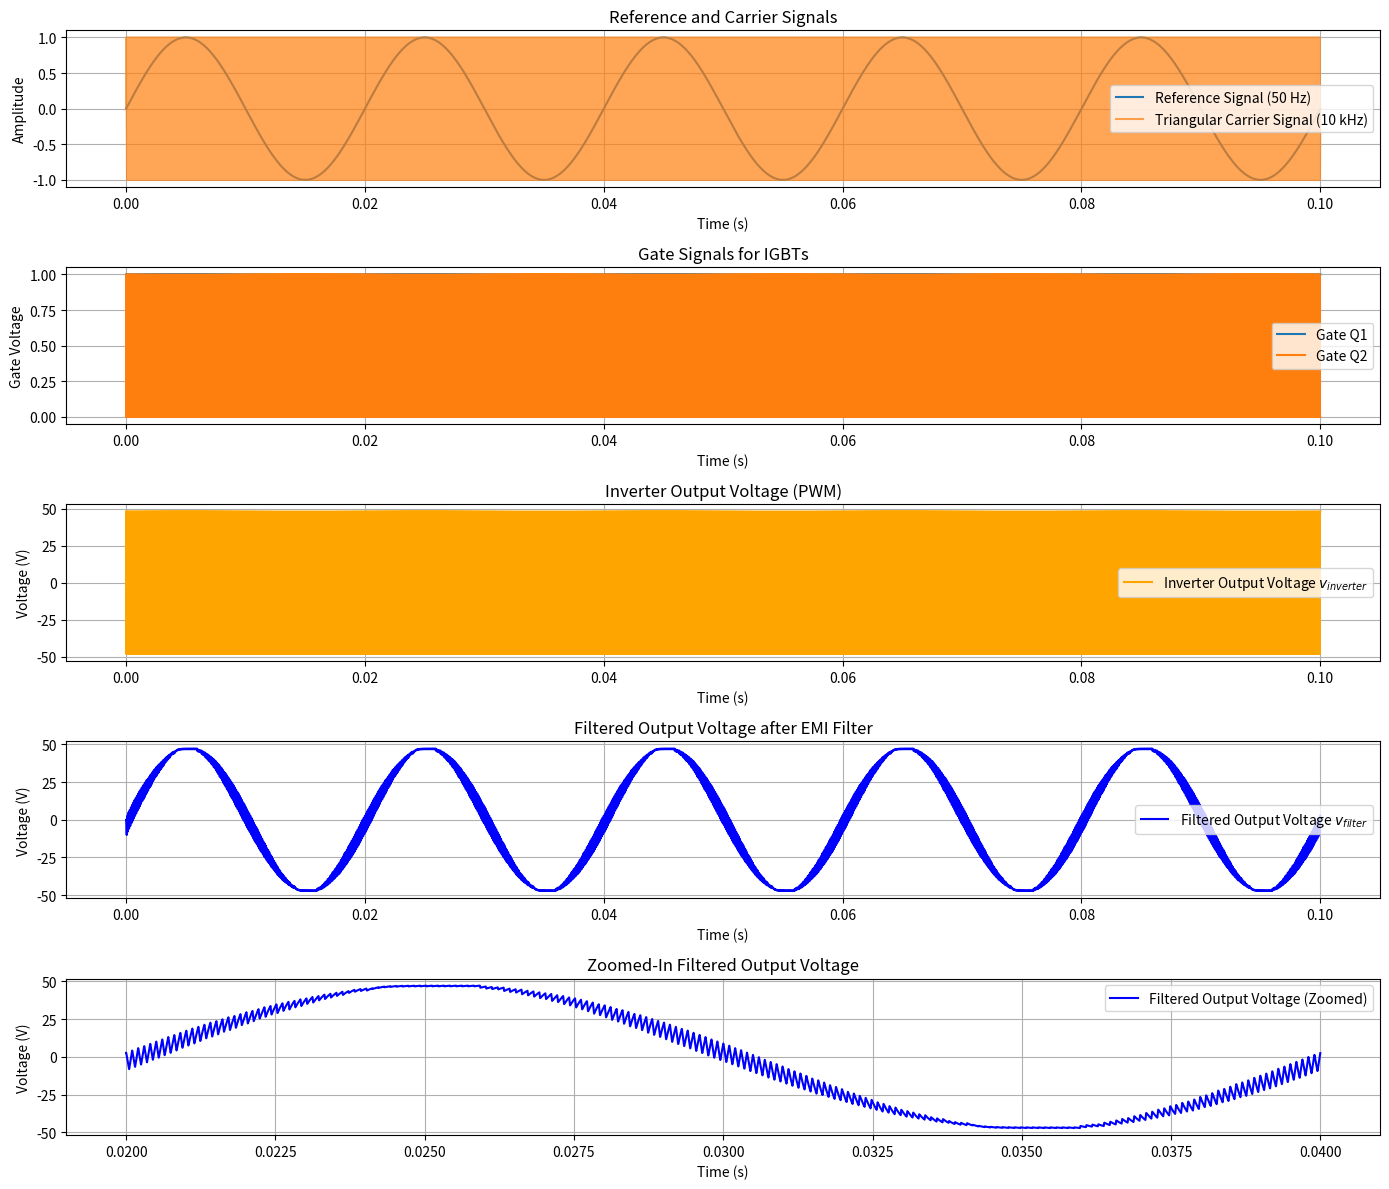

Generate this figure with matplotlib:
import numpy as np
import matplotlib.pyplot as plt

# Inverter Parameters
V_DC = 48           # DC input voltage from the DC-DC converter (V)
f_out = 50          # Desired output AC frequency (Hz)
f_carrier = 10e3    # Carrier frequency for PWM (Hz)
R_load = 10         # Load resistance (Ohms)

# EMI Filter Parameters
L_f = 2e-3          # Filter inductance (H)
C_f = 0.22e-6        # Filter capacitance (F)

# Calculate cut-off frequency
f_c = 1 / (2 * np.pi * np.sqrt(L_f * C_f))
print(f"EMI Filter Cut-off Frequency: {f_c:.1f} Hz")

# Simulation Parameters
t_total = 0.1       # Total simulation time (s)
fs = 100 * f_carrier  # Sampling frequency (Hz)
dt = 1 / fs         # Time step (s)
time = np.arange(0, t_total, dt)
time_steps = len(time)

# Generate Reference Signal (Sine Wave)
ref_signal = np.sin(2 * np.pi * f_out * time)

# Generate Triangular Carrier Signal
carrier_signal = (2 / np.pi) * np.arcsin(np.sin(2 * np.pi * f_carrier * time))

# Initialize Gate Signals for IGBTs
gate_Q1 = np.zeros(time_steps)
gate_Q2 = np.zeros(time_steps)
gate_Q3 = np.zeros(time_steps)
gate_Q4 = np.zeros(time_steps)

# Generate PWM Signals using SPWM
for t in range(time_steps):
    if ref_signal[t] >= carrier_signal[t]:
        gate_Q1[t] = 1
        gate_Q4[t] = 1
        gate_Q2[t] = 0
        gate_Q3[t] = 0
    else:
        gate_Q1[t] = 0
        gate_Q4[t] = 0
        gate_Q2[t] = 1
        gate_Q3[t] = 1

# Calculate Inverter Output Voltage (before EMI filter)
v_inverter = np.zeros(time_steps)

for t in range(time_steps):
    if gate_Q1[t] == 1 and gate_Q4[t] == 1:
        v_inverter[t] = V_DC
    elif gate_Q2[t] == 1 and gate_Q3[t] == 1:
        v_inverter[t] = -V_DC
    else:
        v_inverter[t] = 0  # Both switches off or invalid state (should not occur in SPWM)

# Initialize EMI Filter Variables
i_f = np.zeros(time_steps)         # Inductor current through EMI filter
v_filter = np.zeros(time_steps)    # Voltage across filter capacitor (output voltage after filter)
i_load = np.zeros(time_steps)      # Load current

# Simulation Loop for EMI Filter
for t in range(1, time_steps):
    # Inductor voltage across L_f
    v_Lf = v_inverter[t-1] - v_filter[t-1]
    
    # Update inductor current
    di_f = (v_Lf / L_f) * dt
    i_f[t] = i_f[t-1] + di_f
    
    # Calculate load current
    i_load[t] = v_filter[t-1] / R_load
    
    # Update capacitor voltage
    dv_filter = ((i_f[t] - i_load[t]) / C_f) * dt
    v_filter[t] = v_filter[t-1] + dv_filter

# Plotting the results
plt.figure(figsize=(14, 12))

# Reference and Carrier Signals
plt.subplot(5, 1, 1)
plt.plot(time, ref_signal, label='Reference Signal (50 Hz)')
plt.plot(time, carrier_signal, label='Triangular Carrier Signal (10 kHz)', alpha=0.7)
plt.title('Reference and Carrier Signals')
plt.xlabel('Time (s)')
plt.ylabel('Amplitude')
plt.grid(True)
plt.legend()

# Gate Signals
plt.subplot(5, 1, 2)
plt.plot(time, gate_Q1, label='Gate Q1')
plt.plot(time, gate_Q2, label='Gate Q2')
plt.title('Gate Signals for IGBTs')
plt.xlabel('Time (s)')
plt.ylabel('Gate Voltage')
plt.grid(True)
plt.legend()

# Inverter Output Voltage (PWM)
plt.subplot(5, 1, 3)
plt.plot(time, v_inverter, label='Inverter Output Voltage $v_{inverter}$', color='orange')
plt.title('Inverter Output Voltage (PWM)')
plt.xlabel('Time (s)')
plt.ylabel('Voltage (V)')
plt.grid(True)
plt.legend()

# Filtered Output Voltage
plt.subplot(5, 1, 4)
plt.plot(time, v_filter, label='Filtered Output Voltage $v_{filter}$', color='blue')
plt.title('Filtered Output Voltage after EMI Filter')
plt.xlabel('Time (s)')
plt.ylabel('Voltage (V)')
plt.grid(True)
plt.legend()

# Zoomed-In Filtered Output Voltage
plt.subplot(5, 1, 5)
start_zoom = int(0.02 * fs)
end_zoom = int(0.04 * fs)
plt.plot(time[start_zoom:end_zoom], v_filter[start_zoom:end_zoom], label='Filtered Output Voltage (Zoomed)', color='blue')
plt.title('Zoomed-In Filtered Output Voltage')
plt.xlabel('Time (s)')
plt.ylabel('Voltage (V)')
plt.grid(True)
plt.legend()

plt.tight_layout()
plt.show()
